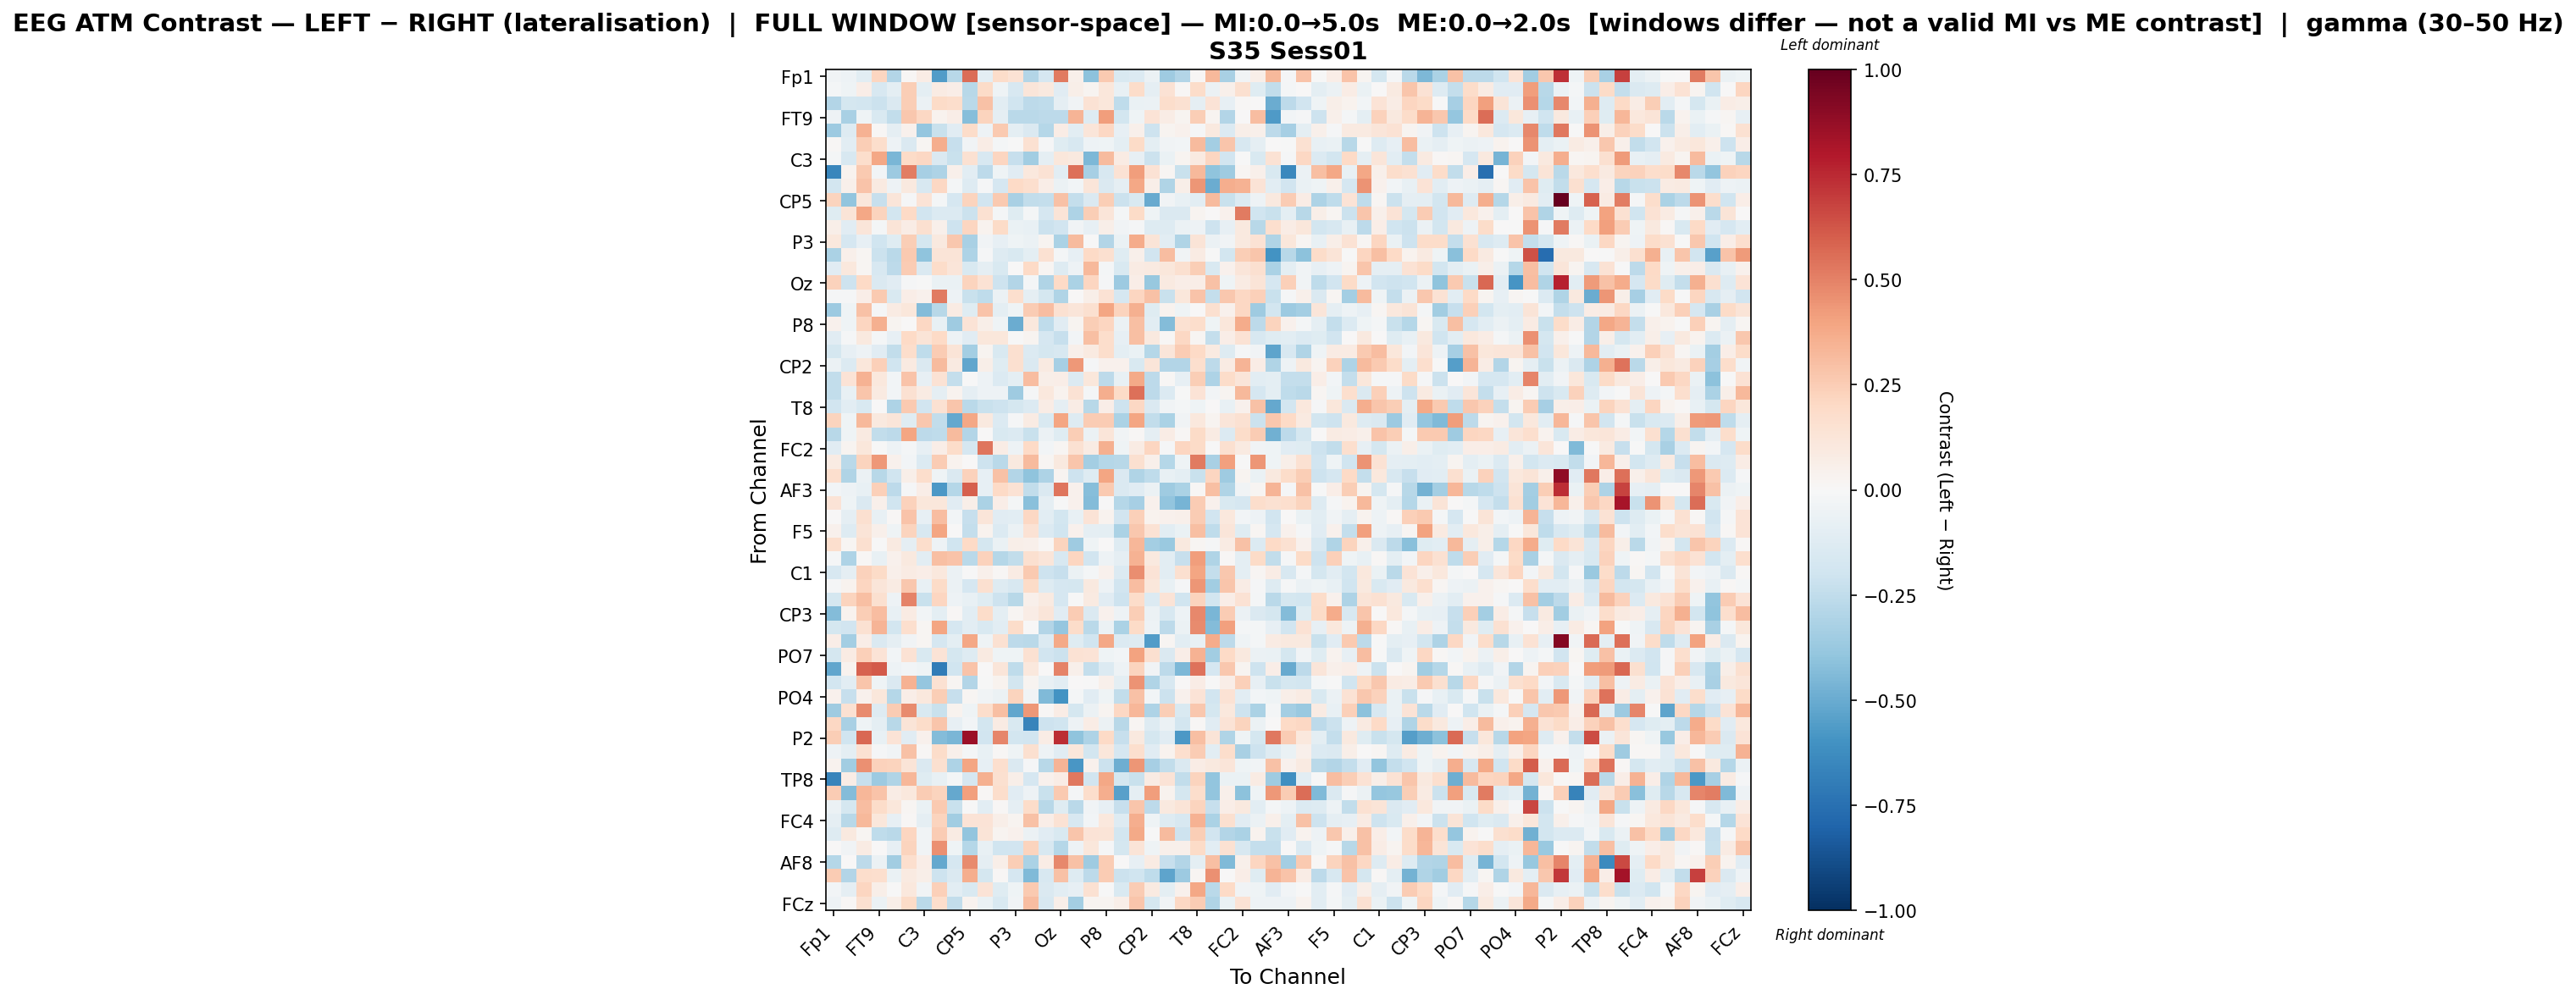

Values plotted in this chart, from the file beside it:
, Fp1, Fz, F7, FT9, FC5, FC1, C3, T7, TP9, CP5, CP1, Pz, P3, P7, O1, Oz, O2, P4, P8, TP10, CP6, CP2, Cz
Fp1, -0.03256, -0.047, -0.107, 0.2159, -0.2931, 0.01317, 0.07518, -0.5566, -0.2739, 0.5576, -0.09436, 0.1827, 0.1433, -0.2931, -0.1688, 0.5192, 0.04834, -0.4092, 0.259, -0.1538, -0.135, -0.05945, -0.353
Fz, -0.01793, -0.04283, 0.06289, -0.1632, -0.09627, 0.2436, -0.1013, 0.08454, 0.06647, -0.2803, 0.1916, -0.04192, -0.1637, 0.1227, 0.09555, -0.1132, 0.05629, 0.02714, 0.1154, -0.07341, 0.1852, -0.08755, 0.1414
F7, -0.2956, -0.172, -0.1866, -0.2127, -0.1411, 0.2425, -0.06162, 0.1916, 0.177, -0.2662, 0.2953, -0.1043, -0.1974, -0.264, -0.2514, -0.09207, -0.03867, 0.1478, 0.1137, -0.2543, -0.06738, -0.05525, 0.175
FT9, -0.04706, -0.3252, -0.0459, -0.152, -0.2472, 0.2683, 0.2081, 0.0315, 0.06355, -0.4258, 0.2258, -0.08688, -0.269, -0.2684, -0.2626, -0.2636, 0.3381, -0.1266, 0.4181, -0.1824, -0.04258, 0.138, 0.0713
FC5, -0.3613, -0.1269, 0.3462, 0.01199, -0.08708, 0.04349, -0.3863, -0.219, -0.1094, 0.1827, -0.0537, 0.2632, -0.1005, -0.1435, -0.2837, 0.07063, -0.1046, 0.1224, 0.204, -0.08434, 0.04948, -0.2042, 0.03006
FC1, 0.00971, -0.1069, 0.2466, 0.1719, -0.04758, -0.144, 0.02241, 0.3643, -0.2332, -0.03661, 0.07247, -0.02203, -0.006896, 0.1537, -0.01417, -0.1186, -0.1584, -0.05384, -0.04667, -0.09638, 0.1935, -0.1005, -0.03878
C3, -0.01944, -0.1613, 0.1724, 0.3897, -0.4605, 0.1876, 0.2085, -0.1446, -0.2214, 0.1537, -0.1589, 0.213, -0.2272, -0.3464, -0.09029, 0.1112, 0.09927, -0.4477, 0.3202, 0.07915, -0.07893, -0.2168, -0.06999
T7, -0.6502, 0.0346, 0.264, -0.02538, -0.3596, 0.5151, -0.3357, -0.305, 0.04784, -0.1025, -0.2615, -0.04007, -0.1135, 0.1082, 0.1423, -0.1086, 0.5499, -0.3355, -0.1579, 0.1426, 0.4142, 0.1418, 0.01997
TP9, -0.1836, 0.05166, 0.2865, 0.09118, -0.0496, 0.09742, -0.1589, 0.2033, -0.01956, -0.1256, -0.01368, -0.1654, 0.202, 0.1698, 0.06653, -0.0581, -0.02508, 0.1207, -0.1461, -0.08938, 0.3859, 0.05765, -0.3026
CP5, 0.2214, -0.3963, 0.1104, -0.2274, 0.1217, -0.01339, 0.1343, -0.01969, -0.1645, 0.2243, -0.1927, 0.2592, -0.3204, -0.2483, -0.2374, 0.2967, -0.2377, -0.1423, 0.2447, -0.2115, -0.1509, -0.5028, -0.03418
CP1, -0.1188, 0.1297, 0.3886, 0.2226, -0.1854, 0.202, -0.1903, -0.139, -0.1343, -0.215, 0.1513, -0.02247, -0.1243, -0.02112, -0.1649, 0.1252, -0.306, 0.2434, 0.1186, -0.02138, 0.195, -0.04348, -0.1476
Pz, 0.05961, -0.1095, 0.1177, -0.01613, 0.1253, 0.07512, 0.1584, 0.05024, -0.2073, 0.2149, 0.03818, 0.189, -0.06262, -0.0746, -0.2123, -0.1949, -0.0346, -0.08577, 0.06197, -0.03808, -0.01126, -0.1264, -0.1313
P3, 0.1029, -0.1666, -0.08306, -0.1966, -0.1203, 0.2491, -0.1761, 0.09844, 0.273, -0.3216, -0.03127, -0.0798, -0.04061, -0.06066, 0.02792, -0.3188, 0.3131, -0.001583, -0.2908, -0.06471, 0.3702, 0.126, -0.1024
P7, -0.3202, 0.04905, 0.01957, -0.2141, -0.2713, 0.2597, -0.3996, 0.1327, 0.1312, -0.3069, -0.01025, -0.1255, -0.1522, -0.1014, 0.1553, -0.01788, -0.08353, 0.2011, 0.1572, -0.1245, 0.04827, -0.1912, 0.3118
O1, -0.1167, 0.1081, 0.02305, -0.1625, -0.2593, 0.2502, -0.1426, 0.1856, 0.1234, -0.1516, -0.08782, -0.1491, 0.006079, 0.198, 0.01616, -0.125, -0.04998, 0.3252, -0.01596, -0.1493, 0.08575, 0.09349, 0.112
Oz, 0.2316, -0.2065, 0.2019, -0.1466, -0.1145, -0.01481, -0.003606, -0.0658, -0.06799, 0.2242, 0.1455, -0.2085, -0.2946, -0.0172, -0.2973, 0.1967, -0.3187, 0.214, -0.01107, -0.3664, 0.0632, -0.3817, 0.09364
O2, -0.0113, -0.0141, 0.06991, 0.2654, -0.1519, 0.06601, 0.04102, 0.5168, -0.04865, -0.2199, -0.2515, -0.06001, 0.1714, -0.08883, -0.1753, -0.301, 0.004294, 0.06105, 0.1441, -0.1671, 0.2176, 0.2942, -0.2214
P4, -0.366, -0.04155, 0.2929, -0.008884, 0.08093, 0.1133, -0.4343, -0.2802, 0.08553, -0.1241, 0.2854, -0.09794, -0.04048, 0.2504, 0.3119, 0.1538, 0.1215, 0.1601, 0.397, 0.2194, 0.3521, -0.1214, 0.03884
P8, 0.04503, -0.04115, 0.2136, 0.3586, 0.02528, 0.003051, 0.2107, -0.07565, -0.3546, 0.1353, 0.05945, -0.04049, -0.4968, 0.1041, -0.2564, -0.1144, 0.02999, 0.2497, 0.2162, -0.05539, 0.3024, -0.1066, -0.4348
TP10, -0.1158, -0.01432, 0.1011, -0.02209, -0.08052, 0.1957, 0.1324, 0.1959, -0.05442, -0.1138, 0.1101, 0.1099, -0.001306, 0.02988, -0.1715, -0.2303, -0.03118, 0.3044, 0.1759, -0.08178, 0.2985, 0.09494, 0.01221
CP6, -0.1758, -0.08206, -0.05442, -0.1127, -0.2439, 0.1781, -0.2504, 0.2525, 0.1308, -0.3424, 0.02626, -0.1515, 0.1599, -0.1394, -0.1734, -0.1574, 0.04812, 0.092, 0.1773, -0.0976, -0.06877, -0.2866, 0.1203
CP2, -0.06193, -0.1335, 0.1102, 0.2344, -0.1981, 0.09187, -0.1436, 0.3192, 0.0907, -0.5204, 0.05788, -0.1235, 0.1584, -0.1446, 0.08785, -0.3346, 0.4309, -0.01332, 0.04291, 0.04384, -0.1527, 0.1234, -0.2962
Cz, -0.2427, 0.1387, 0.3514, 0.1027, -0.02385, 0.2846, -0.08515, 0.1429, -0.2384, -0.001902, -0.05396, -0.1371, -0.09952, 0.3121, 0.06158, 0.06441, -0.1343, 0.1117, -0.261, -0.07345, 0.3785, -0.2624, 0.01015
C4, -0.2465, -0.0745, 0.2803, 0.08659, -0.02653, 0.1533, 0.0796, -0.08655, 0.03863, -0.08668, -0.05031, -0.05256, -0.354, -0.01403, 0.1072, 0.03378, 0.1466, -0.01805, 0.3664, 0.1934, 0.5528, -0.2649, -0.137
T8, -0.1912, -0.1079, -0.15, 0.00421, -0.3056, 0.2591, -0.1905, 0.1558, 0.2752, -0.2692, -0.2252, -0.2098, -0.1751, -0.1406, 0.07114, -0.09023, 0.07434, -0.2788, 0.06451, -0.2051, 0.2048, -0.1483, -0.03676
FT10, 0.2264, -0.04603, 0.3253, 0.1003, 0.1229, -0.1246, 0.2677, -0.2439, -0.5084, 0.3899, 0.09491, -0.1382, -0.01186, 0.08323, -0.152, 0.3912, -0.1257, 0.2554, 0.2569, -0.3187, 0.3938, -0.2454, -0.32
FC6, -0.2812, -0.04139, 0.08756, -0.2454, -0.2585, 0.3911, -0.2618, -0.2562, 0.3136, -0.29, 0.0002819, -0.1487, -0.1379, -0.2196, -0.05566, -0.1205, 0.2443, -0.05943, 0.1184, -0.03829, 0.01185, -0.09059, 0.07805
FC2, -0.1095, 0.02494, 0.1101, -0.004143, -0.0474, -0.01591, -0.08068, 0.0648, 0.1809, -0.1649, 0.5337, 0.07123, -0.04784, 0.2027, -0.02468, 0.01637, 0.1561, 0.08016, 0.3532, -0.04432, 0.08336, 0.2123, -0.01524
F8, 0.08229, -0.2692, 0.2192, 0.4332, 0.04663, -0.02375, -0.1379, 0.2513, 0.03548, 0.001185, -0.2039, -0.272, 0.09648, 0.3172, 0.02262, 0.1012, 0.2795, -0.3378, -0.289, -0.2774, 0.1619, 0.05023, -0.2862
AF7, 0.17, -0.3015, -0.06208, -0.2798, -0.2001, 0.05798, 0.1782, -0.03993, -0.147, 0.2269, -0.08469, 0.2959, -0.2908, -0.403, -0.3059, 0.02651, -0.2079, -0.1254, 0.3948, -0.141, -0.2996, -0.2554, -0.07319
AF3, -0.02459, -0.05272, -0.07462, 0.2354, -0.2627, -0.01368, 0.06687, -0.5776, -0.288, 0.5976, -0.08007, 0.1961, 0.1465, -0.2473, -0.1449, 0.5336, 0.04475, -0.4229, 0.2584, -0.1456, -0.1162, -0.05892, -0.3538
AFz, 0.136, -0.04586, -0.141, 0.04904, -0.2024, 0.231, 0.1159, 0.1169, -0.112, 0.05986, -0.3197, 0.06501, -0.0204, -0.4154, -0.09357, -0.002742, 0.04332, -0.4374, -0.003382, -0.2882, -0.3335, 0.04169, -0.3934
F1, 0.002543, -0.09271, 0.1592, -0.07239, 0.009513, 0.2834, -0.08519, 0.3094, -0.02517, -0.2338, 0.1172, -0.1132, -0.1034, 0.2106, -0.1065, -0.1825, -0.07776, 0.133, 0.03376, -0.1914, 0.2367, 0.03307, 0.04235
F5, 0.04243, -0.1319, 0.1304, 0.05318, -0.04199, 0.2204, -0.1623, 0.3942, 0.006018, -0.2366, 0.03569, -0.1386, -0.05622, 0.1465, -0.1352, -0.2012, 0.04591, -0.08779, -0.09853, -0.3172, 0.2667, 0.1448, -0.1049
FT7, 0.1712, 0.0162, 0.1614, -0.003159, 0.08838, -0.08786, 0.176, -0.05154, -0.1983, 0.2023, -0.1738, -0.0649, 0.06024, 0.04909, 0.01029, 0.2199, -0.3519, -0.0448, 0.0003642, -0.1292, 0.3296, -0.3425, -0.3697
FC3, -0.009523, -0.3091, 0.01162, -0.07248, 0.03937, 0.09425, -0.1052, 0.2991, 0.2837, -0.273, 0.2337, -0.2852, -0.2472, 0.1592, 0.1189, -0.1573, 0.2129, -0.1919, -0.05288, -0.08822, 0.3449, 0.09991, -0.1059
C1, -0.1606, -0.09034, 0.2274, 0.1929, 0.05267, 0.08329, 0.06401, 0.1043, -0.05731, -0.007017, 0.05439, 0.01213, 0.08093, 0.2655, -0.2062, -0.227, -0.06159, -0.01722, 0.04033, -0.1376, 0.4615, 0.1334, -0.1087
C5, -0.008336, 0.03789, 0.2134, 0.1208, 0.08331, 0.2659, -0.07503, 0.1912, -0.05787, -0.1649, 0.1588, -0.1295, -0.1604, 0.1904, -0.1305, -0.1716, -0.1762, 0.1003, -0.05244, -0.1933, 0.31, 0.1113, -0.075
TP7, -0.173, 0.2217, 0.3039, 0.1582, -0.05, 0.4969, -0.2201, 0.2128, -0.05321, -0.07533, -0.1172, -0.2072, -0.2791, 0.0482, 0.09258, -0.1705, -0.002836, 0.08797, -0.1134, -0.2107, 0.185, -0.1371, 0.134
CP3, -0.4373, 0.03483, 0.2463, 0.3078, -0.07787, 0.0834, -0.02365, -0.09471, 0.01079, -0.1081, 0.1844, -0.09769, 0.01708, 0.07468, 0.1243, -0.1164, 0.255, -0.147, 0.04307, -0.05073, 0.2433, -0.06052, -0.1592
P1, -0.179, -0.1931, 0.1494, 0.3407, -0.1872, 0.1718, 0.01949, 0.3982, -0.1703, -0.1062, -0.1522, -0.1036, 0.1829, 0.002383, -0.2901, -0.388, 0.1851, -0.2674, -0.05609, -0.3201, 0.1884, -0.04912, -0.2599
P5, 0.06508, -0.3403, 0.0656, -0.1448, -0.08759, -0.03742, 0.01897, -0.1689, -0.0981, 0.385, -0.04566, 0.1502, -0.2597, -0.2662, -0.1343, 0.3802, -0.1181, -0.201, 0.3896, -0.1381, -0.128, -0.5558, 0.01665
PO7, -0.1768, 0.0809, 0.2351, 0.1406, -0.02485, 0.1444, -0.1515, 0.1374, -0.1755, -0.132, 0.09298, -0.04255, -0.04569, 0.15, -0.1882, -0.2142, 0.1463, 0.1386, -0.03921, -0.02638, 0.4018, 0.1584, -0.1446
PO3, -0.5199, 0.03168, 0.5864, 0.6103, -0.05009, -0.02867, -0.04123, -0.6963, -0.1988, 0.2874, 0.0002345, 0.1197, -0.2574, 0.1034, 0.0005707, 0.4924, 0.05159, -0.2415, -0.1401, -0.0532, 0.2195, -0.03147, -0.2655
POz, -0.1799, -0.1055, 0.2764, -0.04045, -0.1427, 0.3462, -0.3881, 0.1536, 0.0226, -0.2968, -0.002571, 0.03842, -0.1855, 0.02779, -0.07282, -0.1044, 0.0007968, -0.006613, 0.05448, -0.09835, 0.4498, -0.2996, -0.1632
PO4, 0.0458, -0.2326, 0.04445, 0.1117, -0.2848, 0.06521, 0.1068, 0.2457, -0.2332, 0.02159, -0.03132, -0.06137, 0.2253, -0.03304, -0.4392, -0.5951, -0.023, -0.115, -0.04213, -0.2431, 0.2894, -0.02948, -0.2135
PO8, -0.3537, 0.1503, 0.4692, -0.1291, 0.2549, 0.4739, -0.1513, -0.2193, 0.03455, -0.04055, 0.1775, 0.3042, -0.5233, 0.4336, 0.01055, 0.07508, -0.1748, -0.05951, 0.03031, 0.21, 0.3293, -0.3109, 0.247
P6, 0.2076, -0.3214, -0.04272, -0.09609, -0.274, 0.1293, 0.1803, 0.2792, -0.07906, -0.02966, -0.1861, 0.08148, -0.1515, -0.6622, -0.2077, -0.1963, -0.05319, 0.07056, -0.05997, -0.2742, 0.02066, -0.1287, -0.05806
P2, 0.2487, -0.202, 0.5734, -0.07315, 0.139, -0.1152, 0.04077, -0.4341, -0.4536, 0.8534, -0.1938, 0.4878, -0.1846, -0.1887, 0.07567, 0.7367, -0.4004, -0.3092, 0.2004, -0.2301, 0.09981, -0.175, -0.1112
CPz, -0.04791, -0.0945, 0.1542, -0.01518, -0.03612, 0.2931, 0.01203, 0.1872, 0.05416, -0.02062, -0.07538, 0.01177, -0.04411, 0.1639, -0.05316, -0.1123, 0.1125, -0.1825, 0.1157, -0.1712, 0.1715, -0.1147, 0.03134
CP4, 0.03254, -0.3486, 0.4594, 0.2312, 0.2209, 0.1316, -0.1469, 0.1605, -0.3057, 0.3935, -0.07937, 0.1715, -0.1432, -0.01188, -0.2756, 0.343, -0.5795, 0.04277, -0.2143, -0.49, 0.4383, -0.3331, -0.2498
TP8, -0.658, 0.07547, -0.2331, -0.3638, -0.3037, 0.3344, -0.124, -0.0778, -0.02035, -0.1708, 0.3571, 0.1604, 0.06049, -0.1682, 0.04214, 0.07721, 0.5256, -0.189, 0.3878, -0.176, -0.2257, 0.07813, 0.1358
C6, 0.2549, -0.4299, 0.333, 0.2843, 0.07612, 0.1049, 0.2515, 0.2219, -0.5139, 0.4127, 0.01321, 0.1758, -0.1153, -0.05136, -0.2216, 0.2629, -0.01887, 0.1785, 0.3595, -0.5462, -0.09202, 0.4187, 0.03442
C2, -0.05719, -0.1746, 0.3116, 0.1845, 0.1162, 0.02172, -0.0683, 0.2641, -0.2222, -0.007114, -0.1022, 0.009751, -0.09302, 0.1853, -0.2771, -0.1244, -0.2679, -0.03656, -0.08259, -0.2283, 0.2766, -0.2646, 0.09877
FC4, -0.09118, -0.2743, 0.3263, 0.1126, -0.0818, 0.01208, -0.0898, 0.2206, -0.3444, 0.1335, 0.1342, 0.05787, 0.02977, 0.294, 0.06897, 0.1421, -0.1637, -0.03062, 0.1054, -0.1316, 0.3636, -0.03932, -0.131
FT8, -0.1317, 0.09517, 0.01835, -0.2519, -0.2723, 0.2152, -0.0369, 0.2536, 0.08007, -0.3955, 0.1309, 0.02753, 0.04183, -0.06029, -0.1106, -0.1519, 0.2735, 0.1387, 0.1288, -0.1856, 0.3799, -0.004726, 0.3203
F6, 0.001833, -0.03827, 0.08383, 0.00607, -0.08046, 0.2232, -0.03717, 0.4567, -0.04544, -0.2864, -0.07671, -0.1987, -0.1876, 0.221, -0.1638, -0.2866, -0.05363, 0.1122, -0.0104, -0.1795, 0.1328, -0.04456, 0.05117
AF8, -0.2875, 0.0005957, -0.2643, -0.06068, -0.3462, 0.1694, 0.06705, -0.5083, -0.1675, 0.4707, -0.08882, 0.05549, 0.2436, -0.3151, 0.0775, 0.479, 0.2938, -0.3573, 0.2512, 0.003546, -0.08065, 0.08501, -0.2316
AF4, 0.2563, -0.292, 0.1781, 0.1681, -0.0689, 0.09359, 0.06155, -0.2101, -0.1468, 0.3633, -0.1773, 0.01068, -0.1661, -0.4408, -0.1598, 0.296, -0.1261, -0.2638, 0.2565, -0.2172, -0.1966, -0.2542, -0.5239
F2, -0.02756, -0.0886, 0.2122, 0.0553, -0.001701, 0.1044, -0.03556, 0.2411, -0.1069, -0.1535, 0.133, -0.1242, -0.0449, 0.2592, -0.1433, -0.1085, -0.07996, 0.1485, -0.006755, -0.1541, 0.2541, 0.08933, -0.09683
... 1 more rows
